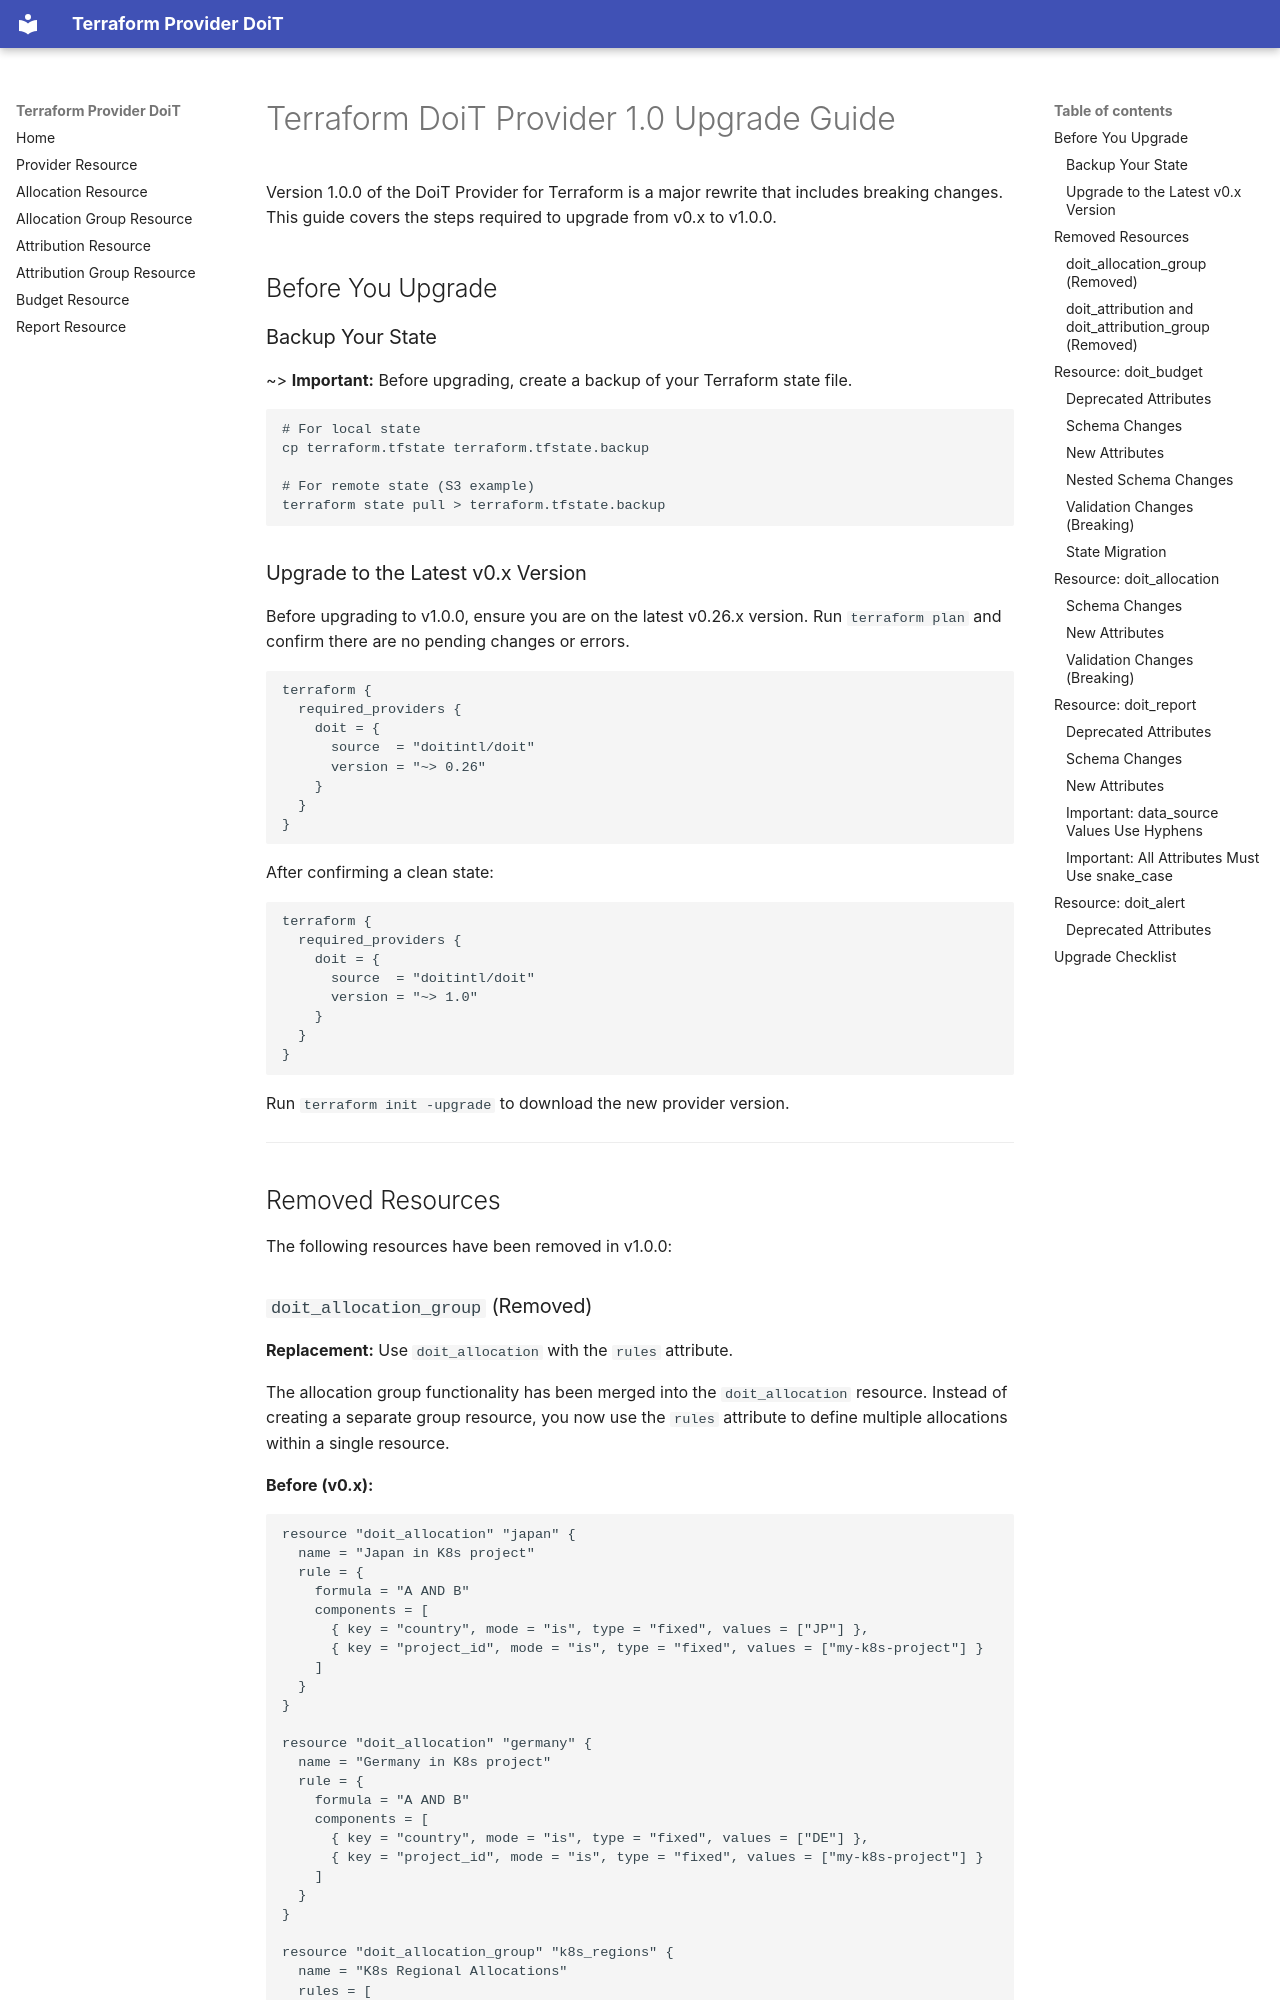

repository: doitintl/terraform-provider-doit · page: guides/version_1_upgrade/index.html · generator: mkdocs

---
page_title: "Terraform DoiT Provider 1.0 Upgrade Guide"
description: |-
  Upgrade guide for migrating from DoiT Provider v0.x to v1.0.0
---

# Terraform DoiT Provider 1.0 Upgrade Guide

Version 1.0.0 of the DoiT Provider for Terraform is a major rewrite that includes breaking changes. This guide covers the steps required to upgrade from v0.x to v1.0.0.

## Before You Upgrade

### Backup Your State

~> **Important:** Before upgrading, create a backup of your Terraform state file.

```shell
# For local state
cp terraform.tfstate terraform.tfstate.backup

# For remote state (S3 example)
terraform state pull > terraform.tfstate.backup
```

### Upgrade to the Latest v0.x Version

Before upgrading to v1.0.0, ensure you are on the latest v0.26.x version. Run `terraform plan` and confirm there are no pending changes or errors.

```hcl
terraform {
  required_providers {
    doit = {
      source  = "doitintl/doit"
      version = "~> 0.26"
    }
  }
}
```

After confirming a clean state:

```hcl
terraform {
  required_providers {
    doit = {
      source  = "doitintl/doit"
      version = "~> 1.0"
    }
  }
}
```

Run `terraform init -upgrade` to download the new provider version.

---

## Removed Resources

The following resources have been removed in v1.0.0:
